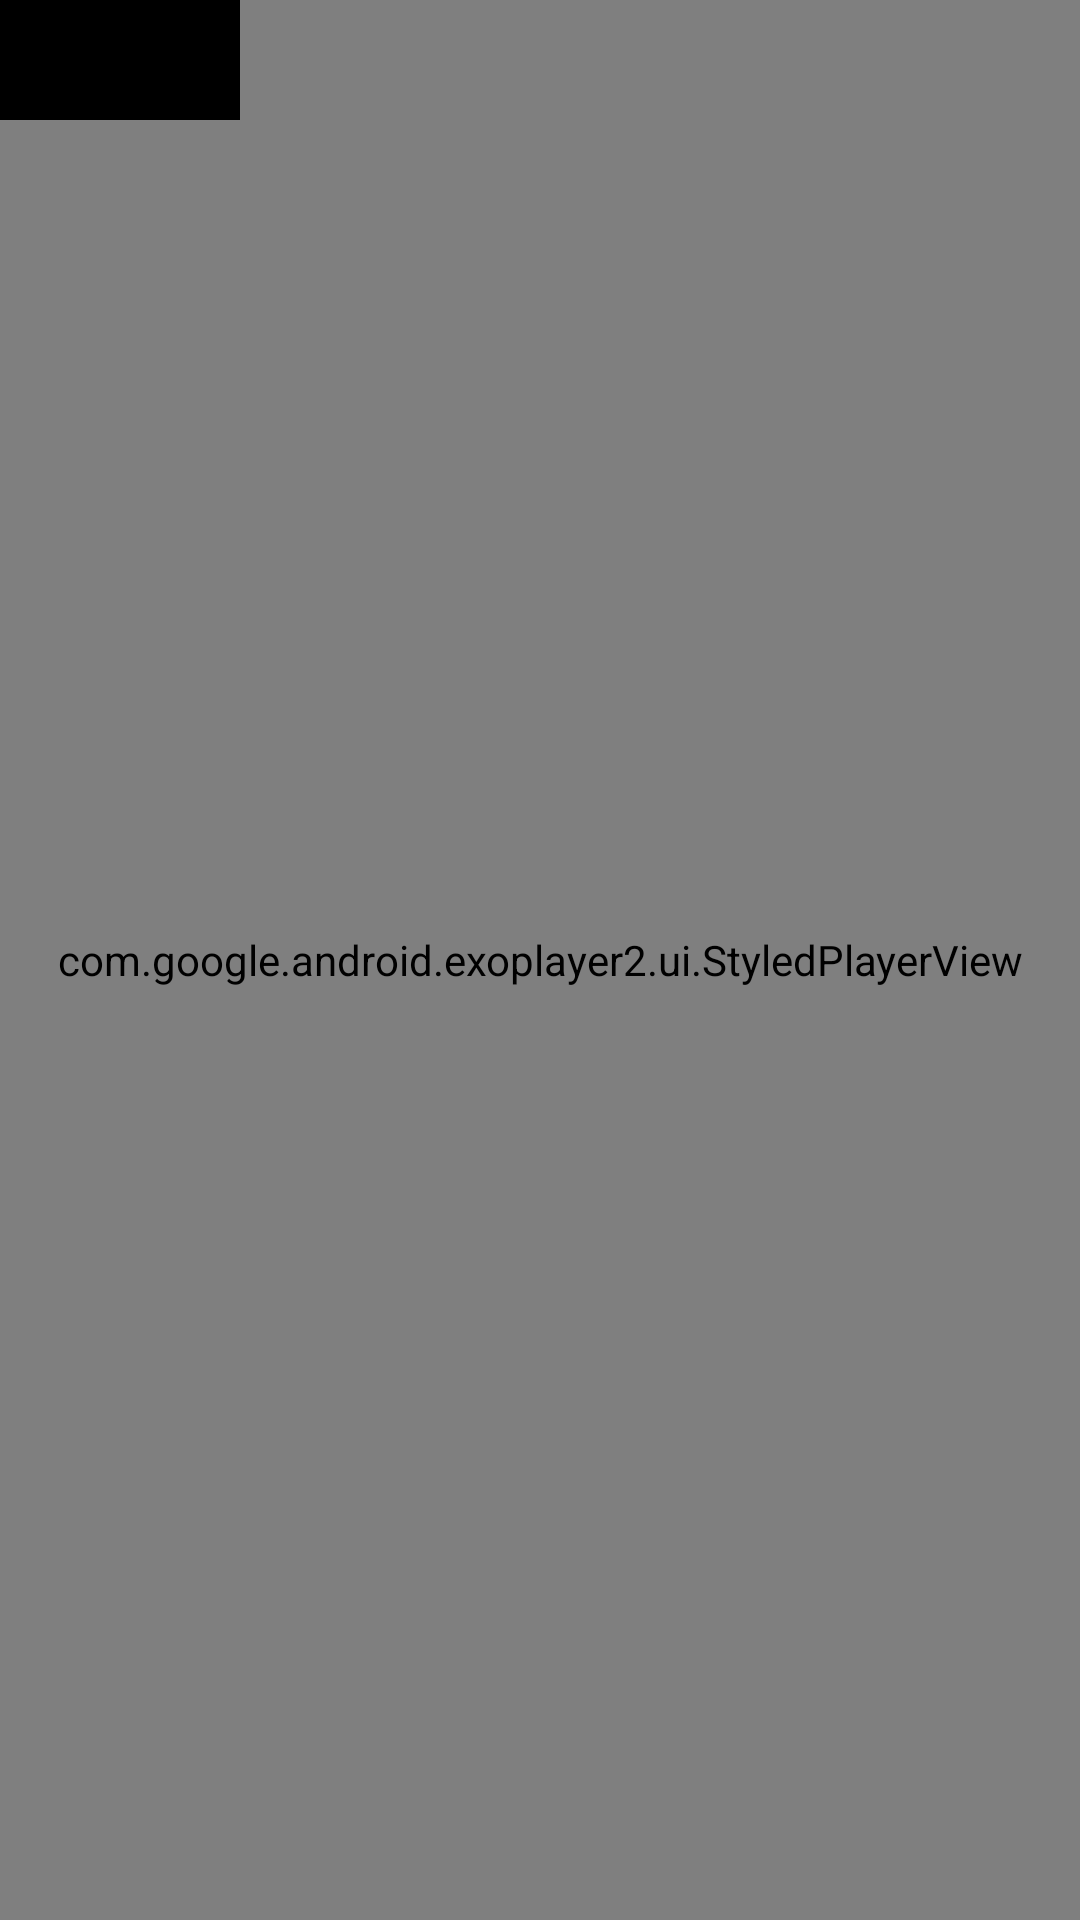

Produce the Android XML layout that renders to this screen, including the resource entries it uses.
<!-- AndroidManifest.xml: application theme Theme.SigmaExoSSAIExample -->
<!-- res/layout/activity_play.xml -->
<?xml version="1.0" encoding="utf-8"?>
<RelativeLayout xmlns:android="http://schemas.android.com/apk/res/android"
    xmlns:app="http://schemas.android.com/apk/res-auto"
    xmlns:tools="http://schemas.android.com/tools"
    android:layout_width="match_parent"
    android:layout_height="match_parent"
    tools:context=".PlayActivity">

    <com.google.android.exoplayer2.ui.StyledPlayerView
        android:id="@+id/player_view_id"
        android:layout_width="match_parent"
        android:layout_height="match_parent" />

    <TextView
        android:id="@+id/info_id"
        android:layout_width="80dp"
        android:layout_height="40dp"
        android:background="#000000"
        android:gravity="center"
        android:textColor="#FFFFFF" />

</RelativeLayout>
<!-- resources referenced by this layout -->
<resources>
  <style name="Theme.SigmaExoSSAIExample" parent="Theme.MaterialComponents.DayNight.NoActionBar">
          
          <item name="colorPrimary">@color/purple_500</item>
          <item name="colorPrimaryVariant">@color/purple_700</item>
          <item name="colorOnPrimary">@color/white</item>
          
          <item name="colorSecondary">@color/teal_200</item>
          <item name="colorSecondaryVariant">@color/teal_700</item>
          <item name="colorOnSecondary">@color/black</item>
          
          <item name="android:statusBarColor" tools:targetApi="l">?attr/colorPrimaryVariant</item>
          
      </style>
  <!-- not gathered from this repository: default colours our renderer supplied (Android Studio template values) -->
  <color name="purple_500">#FF6200EE</color>
  <color name="purple_700">#FF3700B3</color>
  <color name="teal_200">#FF03DAC5</color>
  <color name="teal_700">#FF018786</color>
  <color name="black">#FF000000</color>
  <color name="white">#FFFFFFFF</color>
</resources>
